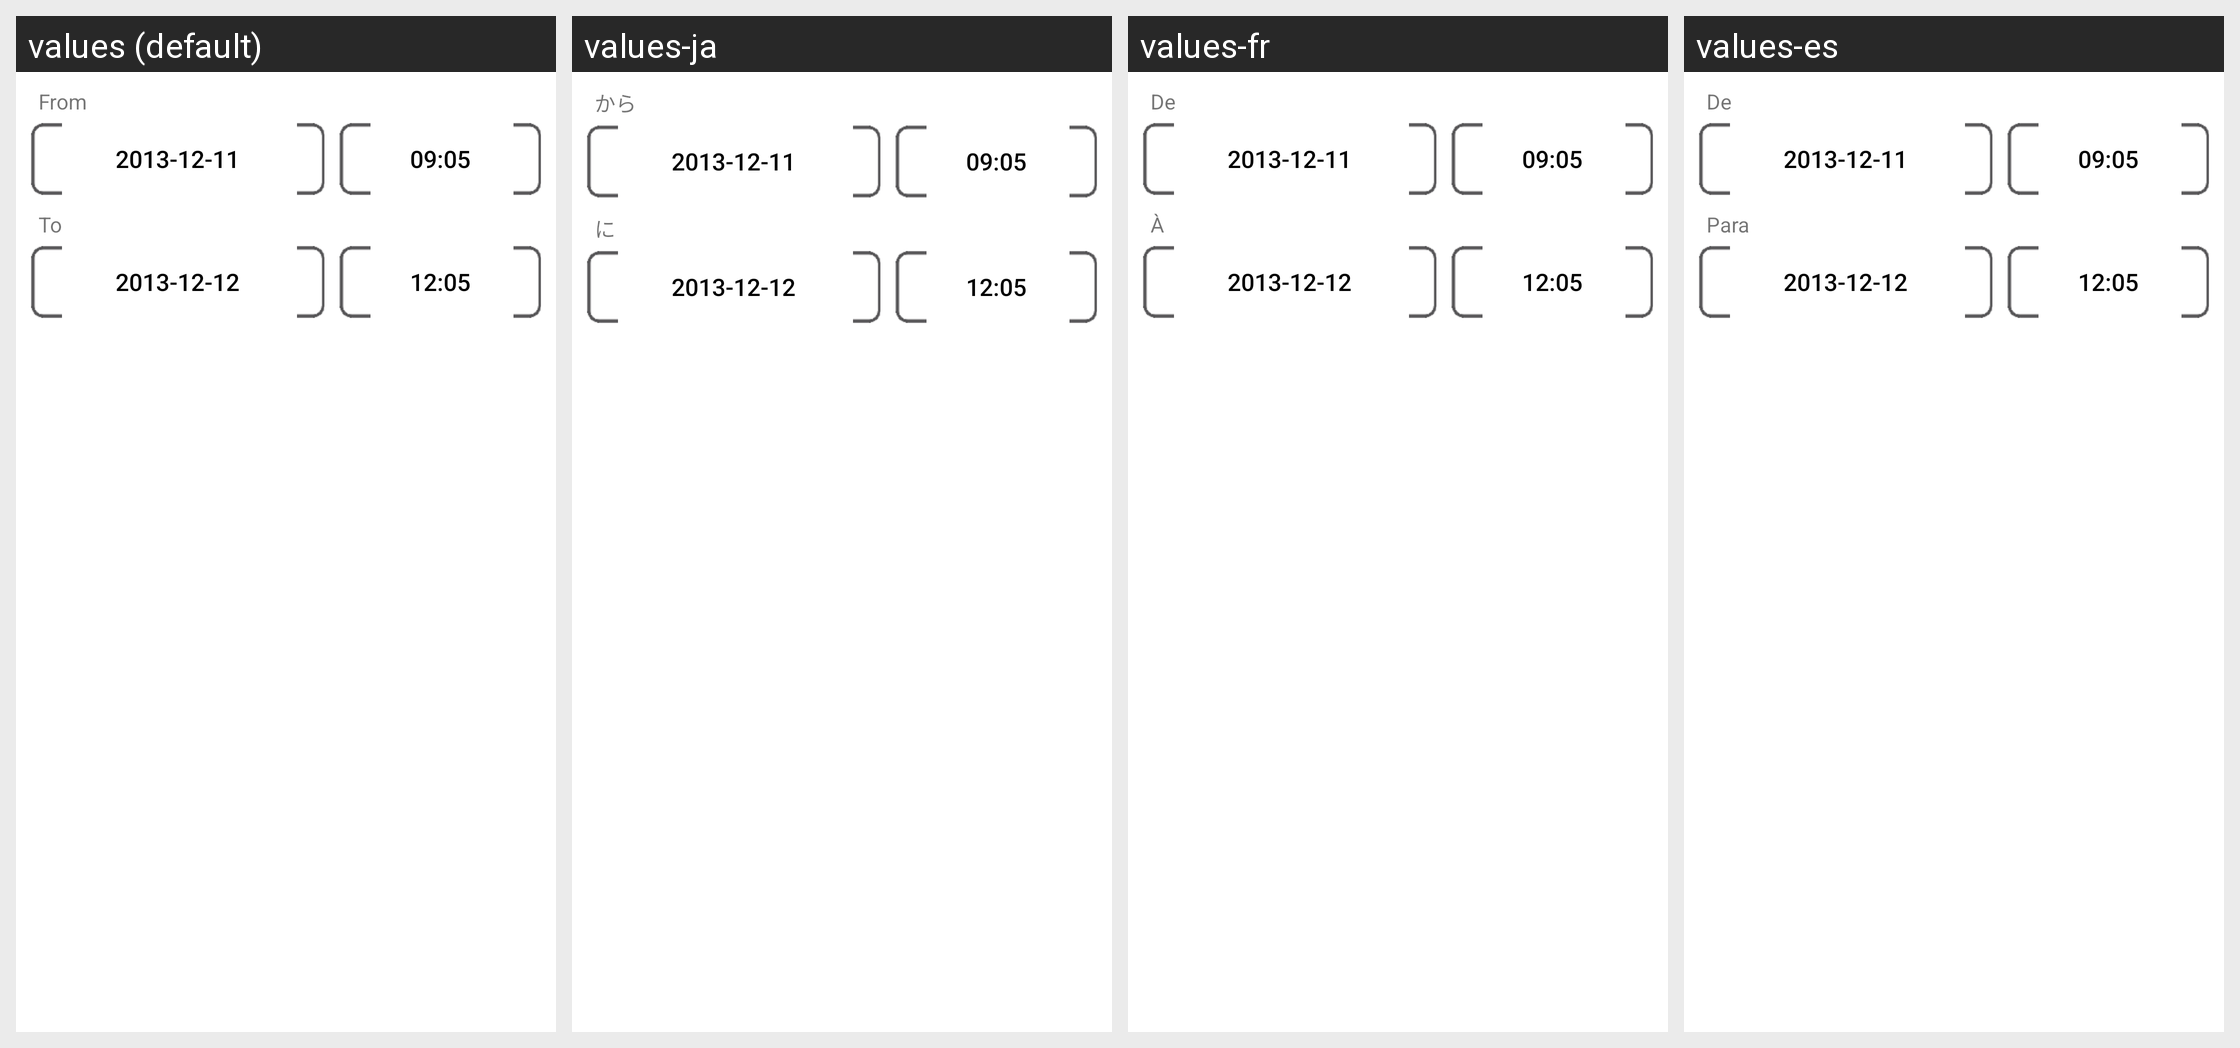

Translations of the strings shown on this Android screen, per locale in the grid:
Android screen res/layout/event_search.xml rendered under 4 locales, left to right: values (default), values-ja, values-fr, values-es. Device: Nexus 5 (rendered at 1080×1920; each locale shown at half size, 540×960, under a caption strip naming it); theme Theme.MaterialComponents.DayNight.NoActionBar.
Other locales in the repository, not shown: values-it, values-zh-rCN, values-zh-rHK, values-zh-rTW.
Strings drawn on this screen, with the default value and each locale's value (text and hints the layout hard-codes, and strings that could not be matched under every locale, appear in the picture but are not listed):

from
  values: From
  values-ja: から
  values-fr: De
  values-es: De

to
  values: To
  values-ja: に
  values-fr: À
  values-es: Para
